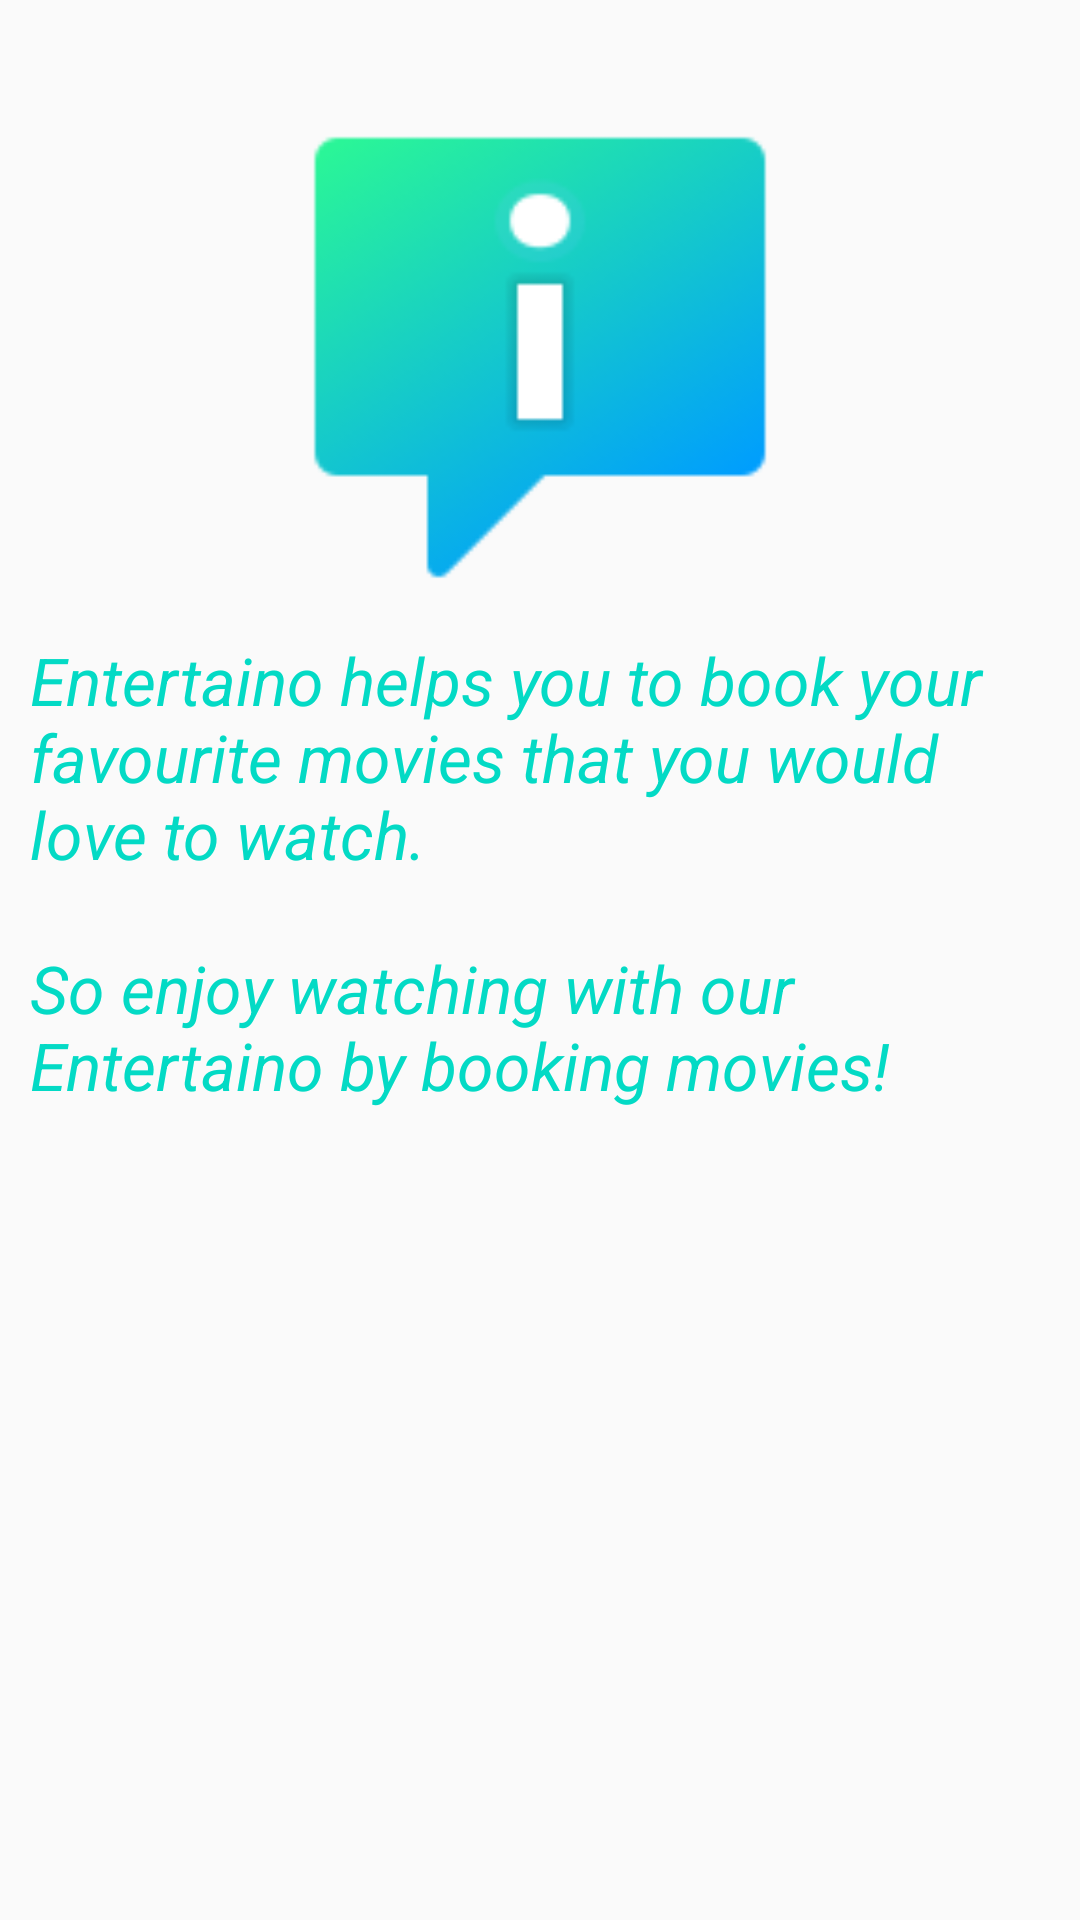

Here is an Android app screen rendered from its layout file. Give the layout XML and the strings, colors and styles it references.
<!-- AndroidManifest.xml: application theme AppTheme -->
<!-- res/layout/fragment_about.xml -->
<?xml version="1.0" encoding="utf-8"?>
<ScrollView xmlns:android="http://schemas.android.com/apk/res/android"
    xmlns:app="http://schemas.android.com/apk/res-auto"
    xmlns:tools="http://schemas.android.com/tools"
    android:layout_width="match_parent"
    android:layout_height="match_parent"
    android:fillViewport="true"
    tools:context="com.shradha.entertaino.ui.home.AboutFragment">

    <androidx.constraintlayout.widget.ConstraintLayout
        android:layout_width="match_parent"
        android:layout_height="wrap_content">

        <ImageView
            android:id="@+id/aboutImage"
            android:layout_width="0dp"
            android:layout_height="@dimen/image_header_height"
            android:layout_marginStart="@dimen/horizontal_margin"
            android:layout_marginTop="@dimen/vertical_margin"
            android:layout_marginEnd="@dimen/horizontal_margin"
            app:layout_constraintEnd_toEndOf="parent"
            app:layout_constraintStart_toStartOf="parent"
            app:layout_constraintTop_toTopOf="parent"
            app:srcCompat="@drawable/about_us" />

        <TextView
            android:id="@+id/rulesText"
            android:layout_width="0dp"
            android:layout_height="wrap_content"
            android:textStyle="italic"
            android:textColor="@color/colorAccent"
            android:layout_marginStart="@dimen/horizontal_margin"
            android:layout_marginTop="@dimen/vertical_margin"
            android:layout_marginEnd="@dimen/horizontal_margin"
            android:text="@string/about_text"
            android:textAppearance="@style/TextAppearance.AppCompat.Large"
            app:layout_constraintEnd_toEndOf="parent"
            app:layout_constraintStart_toStartOf="parent"
            app:layout_constraintTop_toBottomOf="@+id/aboutImage" />

    </androidx.constraintlayout.widget.ConstraintLayout>
</ScrollView>
<!-- resources referenced by this layout -->
<resources>
  <color name="colorAccent">#03DAC5</color>
  <dimen name="horizontal_margin">10dp</dimen>
  <dimen name="image_header_height">180dp</dimen>
  <dimen name="vertical_margin">16dp</dimen>
  <!-- drawable about_us: png bitmap (drawable, 4627 bytes) -->
  <string name="about_text">Entertaino helps you to book your favourite movies that you would love to watch.
          \n\nSo enjoy watching with our Entertaino by booking movies!</string>
  <style name="AppTheme" parent="Theme.AppCompat.Light.DarkActionBar">
          
          <item name="colorPrimary">@color/colorPrimary</item>
          <item name="colorPrimaryDark">@color/colorPrimaryDark</item>
          <item name="colorAccent">@color/colorAccent</item>
      </style>
  <color name="colorPrimary">#03DAC5</color>
  <color name="colorPrimaryDark">#03DAC5</color>
</resources>
